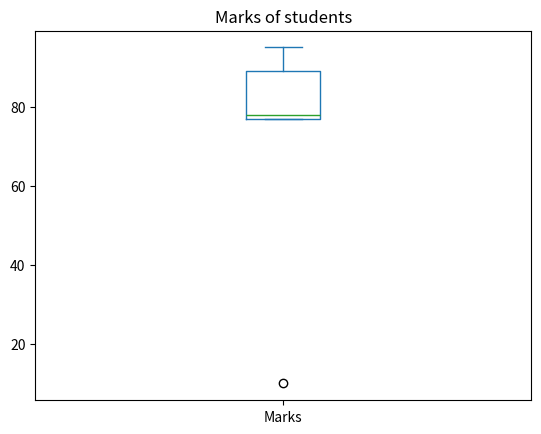

This chart was generated by the following Python code:
# import necessary packages
import pandas as pd
import matplotlib.pyplot as plt

# create a dataframe
data = pd.DataFrame({'Name': ['Akhil', 'Nikhil', 'Satyam', 'Sravan', 'Pavan'],
					'Marks': [77, 95, 89, 78, 10],
					'Credits': [8, 10, 9, 8, 0]})

# outlier box plot
data['Marks'].plot(kind='box', title='Marks of students')
plt.show()
